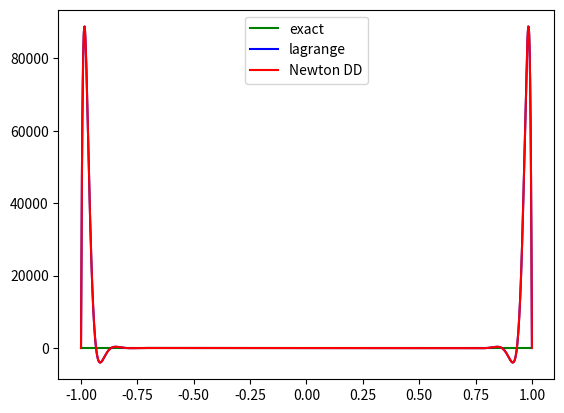
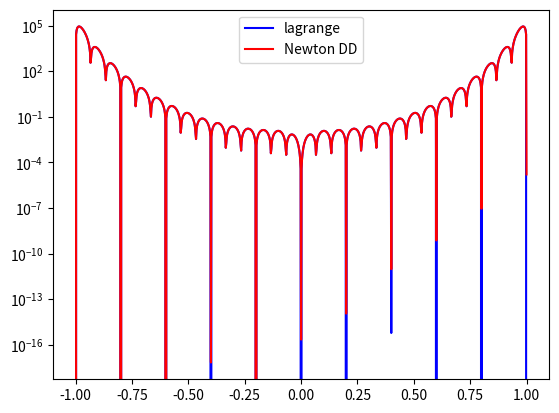

The script that saved these images, in order:
import numpy as np
import numpy.linalg as la
import matplotlib.pyplot as plt

def driver():


    # f = lambda x: np.exp(x)

    # N = 3
    # ''' interval'''
    # a = 0
    # b = 1

    f=lambda x: 1/(1+((10*x)**2))
    a=-1
    b=1
    N=30
   
    ''' create equispaced interpolation nodes'''
    xint = np.linspace(a,b,N+1)
    
    ''' create interpolation data'''
    yint = f(xint)
    
    ''' create points for evaluating the Lagrange interpolating polynomial'''
    Neval = 1000
    xeval = np.linspace(a,b,Neval+1)
    yeval_l= np.zeros(Neval+1)
    yeval_dd = np.zeros(Neval+1)
  
    '''Initialize and populate the first columns of the 
     divided difference matrix. We will pass the x vector'''
    y = np.zeros( (N+1, N+1) )
     
    for j in range(N+1):
       y[j][0]  = yint[j]

    y = dividedDiffTable(xint, y, N+1)
    ''' evaluate lagrange poly '''
    for kk in range(Neval+1):
       yeval_l[kk] = eval_lagrange(xeval[kk],xint,yint,N)
       yeval_dd[kk] = evalDDpoly(xeval[kk],xint,y,N)
          

    


    ''' create vector with exact values'''
    fex = f(xeval)
       

    plt.figure()    
    plt.plot(xeval,fex,'g',label='exact')
    plt.plot(xeval,yeval_l,'b',label='lagrange') 
    plt.plot(xeval,yeval_dd,'r',label='Newton DD')
    plt.legend()

    plt.figure() 
    err_l = abs(yeval_l-fex)
    err_dd = abs(yeval_dd-fex)
    plt.semilogy(xeval,err_l,'b',label='lagrange')
    plt.semilogy(xeval,err_dd,'r',label='Newton DD')
    plt.legend()
    plt.show()

def eval_lagrange(xeval,xint,yint,N):

    lj = np.ones(N+1)
    
    for count in range(N+1):
       for jj in range(N+1):
           if (jj != count):
              lj[count] = lj[count]*(xeval - xint[jj])/(xint[count]-xint[jj])

    yeval = 0.
    
    for jj in range(N+1):
       yeval = yeval + yint[jj]*lj[jj]
  
    return(yeval)
  
    


''' create divided difference matrix'''
def dividedDiffTable(x, y, n):
 
    for i in range(1, n):
        for j in range(n - i):
            y[j][i] = ((y[j][i - 1] - y[j + 1][i - 1]) / (x[j] - x[i + j]))
    return y
    
def evalDDpoly(xval, xint,y,N):
    ''' evaluate the polynomial terms'''
    ptmp = np.zeros(N+1)
    
    ptmp[0] = 1.
    for j in range(N):
      ptmp[j+1] = ptmp[j]*(xval-xint[j])
     
    '''evaluate the divided difference polynomial'''
    yeval = 0.
    for j in range(N+1):
       yeval = yeval + y[0][j]*ptmp[j]  

    return yeval

       

driver()        
